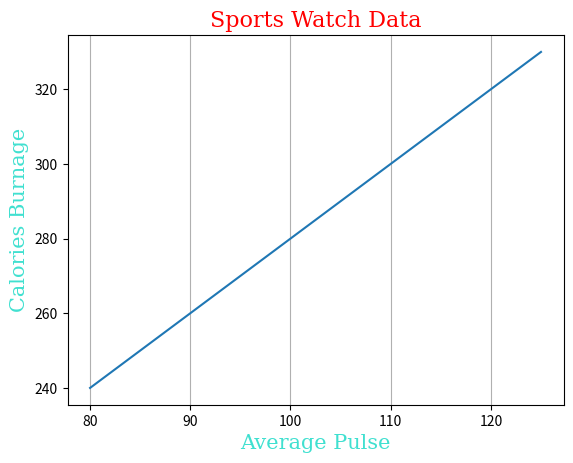

Reproduce this figure in Python.
#only vertical grids
from matplotlib import pyplot
import numpy

x=numpy.array([80, 85, 90, 95, 100, 105, 110, 115, 120, 125])
y=numpy.array([240, 250, 260, 270, 280, 290, 300, 310, 320, 330])

font1={'family':'serif','color':'red','size':'16'}
font2={'family':'serif','color':'turquoise','size':'15'}

pyplot.title('Sports Watch Data',fontdict=font1)
pyplot.xlabel('Average Pulse',fontdict=font2)
pyplot.ylabel('Calories Burnage',fontdict=font2)
pyplot.plot(x,y)

pyplot.grid(axis='x')
pyplot.show()
